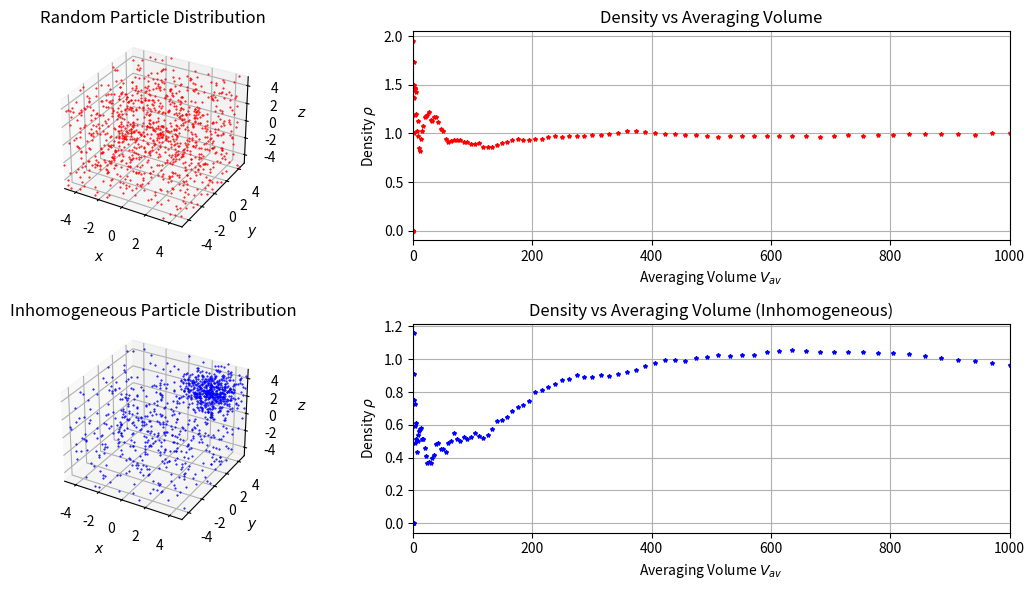

Python code for this plot:
import numpy as np
import matplotlib.pyplot as plt

# Number of homogenous particles
N_homogenous=1_000

# Number of hetrogenous particles
N_hetrogenous=500

partBoxLen = 5
# Length of particle boxes

particles = -partBoxLen + 2 * partBoxLen * np.random.rand(N_homogenous, 3)
# Positions of particles between (-partBoxLen/2 , +partBoxLen/2) 
# Homogenous distributed randomly
print(particles.shape)

# =========================================================
# First subplot
fig = plt.figure(figsize=(12, 6))
ax1 = fig.add_subplot(2, 2, 1, projection='3d')
ax1.plot(particles[:, 0], particles[:, 1], particles[:, 2], 'r.', markersize=1)
ax1.set_xlim([-5, 5])
ax1.set_ylim([-5, 5])
ax1.set_zlim([-5, 5])
ax1.set_xlabel('$x$')
ax1.set_ylabel('$y$')
ax1.set_zlabel('$z$')
ax1.set_title('Random Particle Distribution')
ax1.grid(True)

# =========================================================
# Parameters for averaging boxes

maxLenAvgBox = 500
# MAX size of sampling boxes

numAvgSteps = 10000
# number of steps to go from 0 to maxLenAvgBox

lenAvgBox = np.linspace(0, maxLenAvgBox, numAvgSteps)
# linspace of length of averaging boxe, from 0 to maxLenAvgBox evenly spaced
# [0 1 2 3 .... maxLenAvgBox] in numAvgSteps steps

volAvgBox = (2 * lenAvgBox) ** 3
# [0 1 8 27 .... maxLenAvgBox^3] in numAvgSteps steps
# Linspace of volumes of sampling boxes, from 0 to maxLenAvgBox^3 evenly spaced

# ---------------------------------------------------------
# Calculation and plotting for the second subplot

numPartAvgBox = np.zeros(numAvgSteps)
# store for number of particles in each box [0 0 0 0 ...]

for i in range(numAvgSteps):
    # For every box, currParticles = all those particles where 
    # dimensions are within bounds of the boxes
    currParticles = np.where(
        (np.abs(particles[:, 0]) < lenAvgBox[i]) & 
        (np.abs(particles[:, 1]) < lenAvgBox[i]) & 
        (np.abs(particles[:, 2]) < lenAvgBox[i])
    )[0]
    numPartAvgBox[i] = len(currParticles)

# Second subplot (Hetrogeneous part)
ax2 = fig.add_subplot(2, 2, 2)
print(np.mean(numPartAvgBox / volAvgBox))
ax2.plot(volAvgBox, numPartAvgBox / volAvgBox, 'r*', markersize=3)
ax2.set_xlabel('Averaging Volume $V_{av}$')
ax2.set_ylabel('Density $\\rho$')
ax2.set_title('Density vs Averaging Volume')
ax2.grid(True)
ax2.set_xlim([0, 1000])

# =========================================================

# Positions of particles between (-partBoxLen/2 , + partBoxLen/2) 
# Hetrogenous distributed randomly
particles = np.vstack((
    # X
    -partBoxLen + 2 * partBoxLen * np.random.rand(N_hetrogenous, 3), 
    # Y
    3 + np.random.randn(N_hetrogenous, 3)
))
print(particles.shape)

# ---------------------------------------------------------
# Third subplot (Hetrogeneous part)
ax3 = fig.add_subplot(2, 2, 3, projection='3d')
ax3.plot(particles[:, 0], particles[:, 1], particles[:, 2], 'b.', markersize=1)
ax3.set_xlim([-5, 5])
ax3.set_ylim([-5, 5])
ax3.set_zlim([-5, 5])
ax3.set_xlabel('$x$')
ax3.set_ylabel('$y$')
ax3.set_zlabel('$z$')
ax3.set_title('Inhomogeneous Particle Distribution')
ax3.grid(True)

# =========================================================
# Calculation and plotting for the fourth subplot

numPartAvgBox = np.zeros(numAvgSteps)
# store for number of particles in each box [0 0 0 0 ...]

for i in range(numAvgSteps):
    # For every box, currParticles = all those particles where 
    # dimensions are within bounds of the boxes
    currParticles = np.where(
        (np.abs(particles[:, 0]) < lenAvgBox[i]) & 
        (np.abs(particles[:, 1]) < lenAvgBox[i]) & 
        (np.abs(particles[:, 2]) < lenAvgBox[i])
    )[0]
    numPartAvgBox[i] = len(currParticles)

# ---------------------------------------------------------
# Fourth subplot (Hetrogeneous part)
ax4 = fig.add_subplot(2, 2, 4)
print(np.mean(numPartAvgBox / volAvgBox))
ax4.plot(volAvgBox, numPartAvgBox / volAvgBox, 'b*', markersize=3)
ax4.set_xlabel('Averaging Volume $V_{av}$')
ax4.set_ylabel('Density $\\rho$')
ax4.set_title('Density vs Averaging Volume (Inhomogeneous)')
ax4.grid(True)
ax4.set_xlim([0, 1000])

plt.tight_layout()
plt.show()
